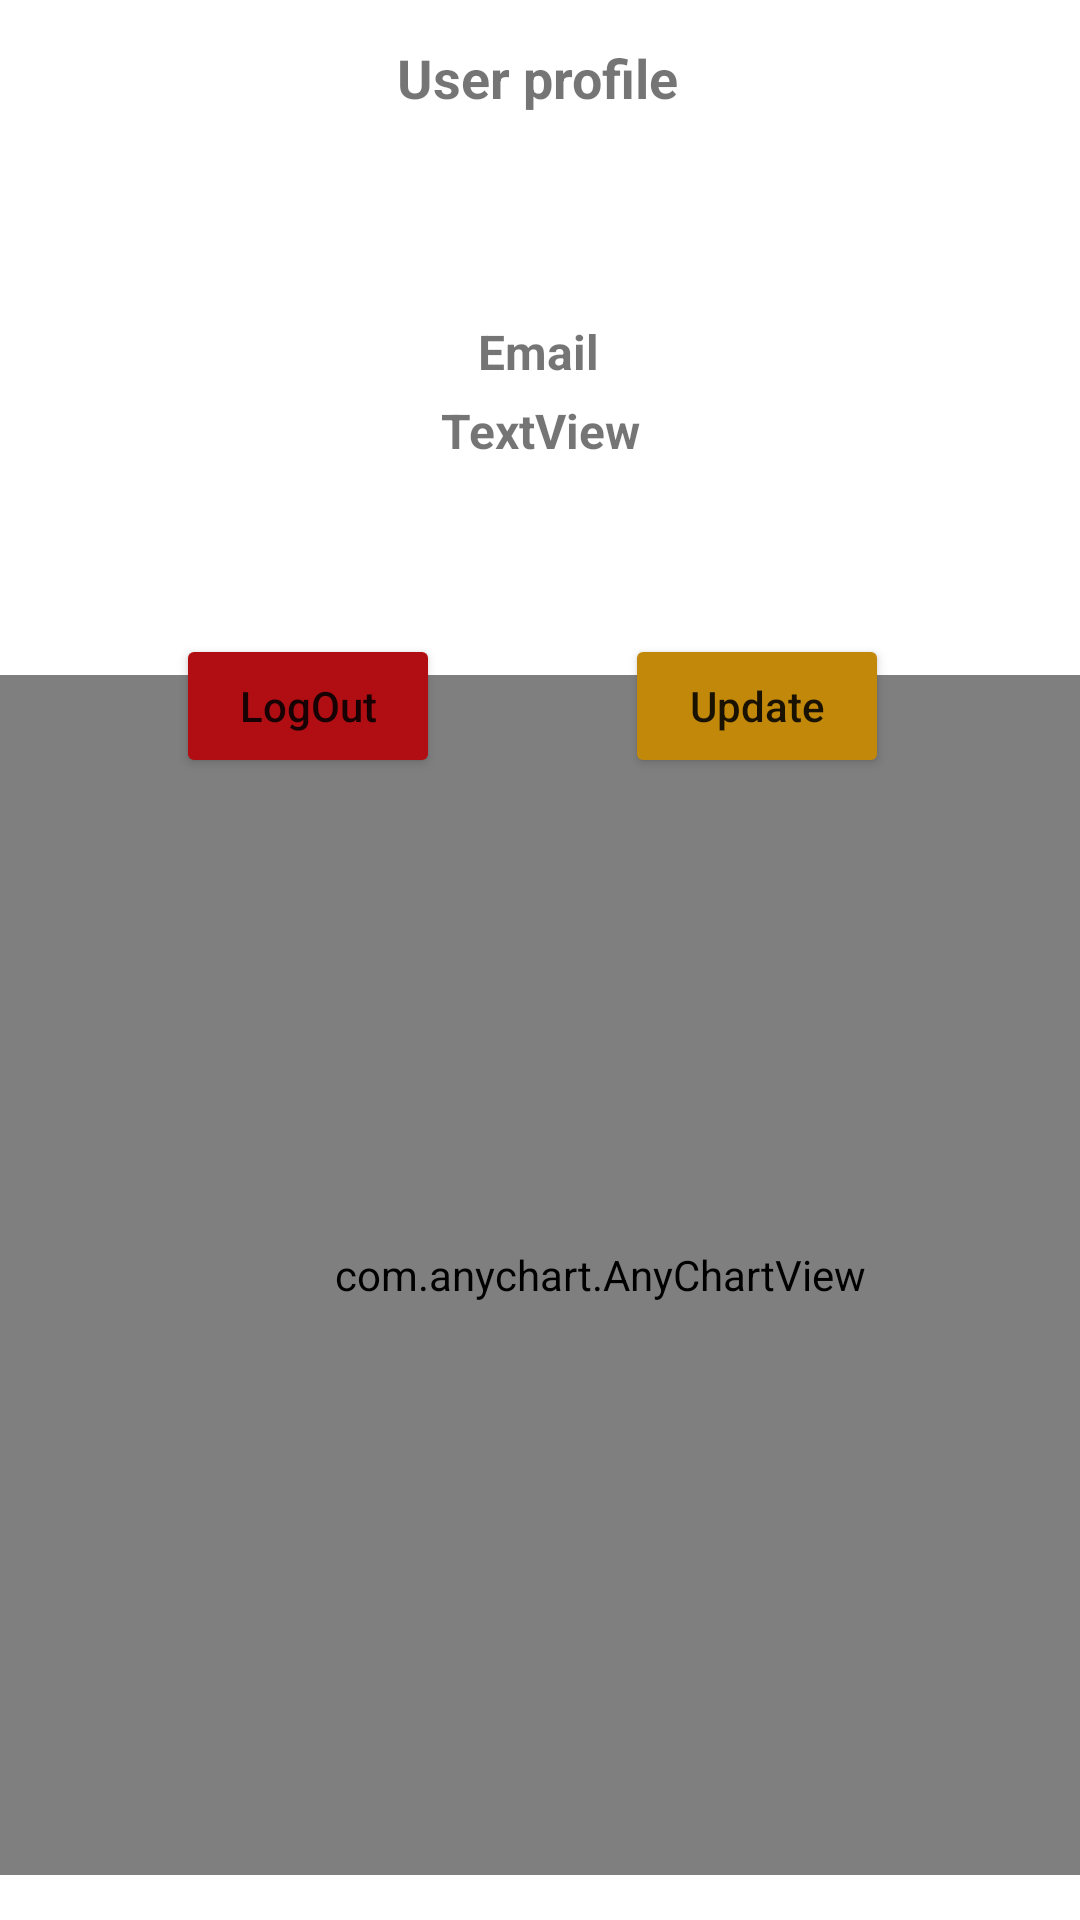

The Android layout XML behind this screen, and the referenced resources:
<!-- AndroidManifest.xml: application theme Theme.BottomNavYT -->
<!-- res/layout/activity_user_profile.xml -->
<?xml version="1.0" encoding="utf-8"?>
<androidx.constraintlayout.widget.ConstraintLayout
    xmlns:android="http://schemas.android.com/apk/res/android"
    xmlns:tools="http://schemas.android.com/tools"
    android:layout_width="match_parent"
    android:layout_height="match_parent"
    xmlns:app="http://schemas.android.com/apk/res-auto"
    tools:context=".UserProfile">

    <com.anychart.AnyChartView
        android:id="@+id/pieChart"
        android:layout_marginVertical="15sp"
        app:layout_constraintStart_toEndOf="parent"
        app:layout_constraintStart_toStartOf="parent"
        app:layout_constraintBottom_toBottomOf="parent"
        app:layout_constraintBaseline_toTopOf="parent"
        android:layout_width="400dp"
        android:layout_height="400dp" />

    <TextView
        android:id="@+id/textView3"
        android:layout_width="wrap_content"
        android:layout_height="wrap_content"
        android:text="User profile"
        android:textStyle="bold"
        android:textSize="18sp"
        app:layout_constraintBottom_toBottomOf="parent"
        app:layout_constraintEnd_toEndOf="parent"
        app:layout_constraintHorizontal_bias="0.498"
        app:layout_constraintStart_toStartOf="parent"
        app:layout_constraintTop_toTopOf="parent"
        app:layout_constraintVertical_bias="0.022" />

    <ImageView
        android:id="@+id/imageView2"
        android:layout_width="111dp"
        android:layout_height="74dp"
        app:layout_constraintBottom_toBottomOf="parent"
        app:layout_constraintEnd_toEndOf="parent"
        app:layout_constraintStart_toStartOf="parent"
        app:layout_constraintTop_toTopOf="parent"
        app:layout_constraintVertical_bias="0.071"
        app:srcCompat="@drawable/ic_baseline_person_24" />

    <TextView
        android:id="@+id/email_text"
        android:layout_width="wrap_content"
        android:layout_height="wrap_content"
        android:layout_marginBottom="512dp"
        android:text="Email"
        android:textSize="16sp"
        android:textStyle="bold"
        app:layout_constraintBottom_toBottomOf="parent"
        app:layout_constraintEnd_toEndOf="parent"
        app:layout_constraintHorizontal_bias="0.498"
        app:layout_constraintStart_toStartOf="parent" />

    <Button
        android:id="@+id/logOut_button"
        android:layout_width="wrap_content"
        android:layout_height="wrap_content"
        android:backgroundTint="@color/red"
        android:text="LogOut"
        android:textAllCaps="false"
        app:layout_constraintBottom_toBottomOf="parent"
        app:layout_constraintEnd_toEndOf="parent"
        app:layout_constraintHorizontal_bias="0.216"
        app:layout_constraintStart_toStartOf="parent"
        app:layout_constraintTop_toTopOf="parent"
        app:layout_constraintVertical_bias="0.357" />

    <TextView
        android:id="@+id/name_text"
        android:layout_width="wrap_content"
        android:layout_height="wrap_content"
        android:text="TextView"
        android:textSize="16sp"
        android:textStyle="bold"
        app:layout_constraintBottom_toTopOf="@+id/logOut_button"
        app:layout_constraintEnd_toEndOf="parent"
        app:layout_constraintStart_toStartOf="parent"
        app:layout_constraintTop_toTopOf="parent"
        app:layout_constraintVertical_bias="0.7" />

    <Button
        android:id="@+id/update_button_user_profile"
        android:layout_width="wrap_content"
        android:layout_height="wrap_content"
        android:layout_marginEnd="4dp"
        android:backgroundTint="@color/gold"
        android:text="Update"
        android:textAllCaps="false"
        app:layout_constraintBottom_toBottomOf="parent"
        app:layout_constraintEnd_toEndOf="parent"
        app:layout_constraintHorizontal_bias="0.509"
        app:layout_constraintStart_toEndOf="@+id/logOut_button"
        app:layout_constraintTop_toTopOf="parent"
        app:layout_constraintVertical_bias="0.357" />


</androidx.constraintlayout.widget.ConstraintLayout>
<!-- resources referenced by this layout -->
<resources>
  <color name="gold">#c2880a</color>
  <color name="red">#b00e13</color>
  <style name="Theme.BottomNavYT" parent="Theme.MaterialComponents.Light">
          
          <item name="colorPrimary">@color/gold</item>
          <item name="colorPrimaryVariant">@color/purple_700</item>
          <item name="colorOnPrimary">@color/white</item>
          
          <item name="colorSecondary">@color/teal_200</item>
          <item name="colorSecondaryVariant">@color/teal_700</item>
          <item name="colorOnSecondary">@color/black</item>
          
          <item name="android:statusBarColor" tools:targetApi="l">?attr/colorPrimaryVariant</item>
          
      </style>
  <color name="purple_700">#FF3700B3</color>
  <color name="white">#FFFFFFFF</color>
  <color name="teal_200">#FF03DAC5</color>
  <color name="teal_700">#044A4A</color>
  <color name="black">#FF000000</color>
</resources>
